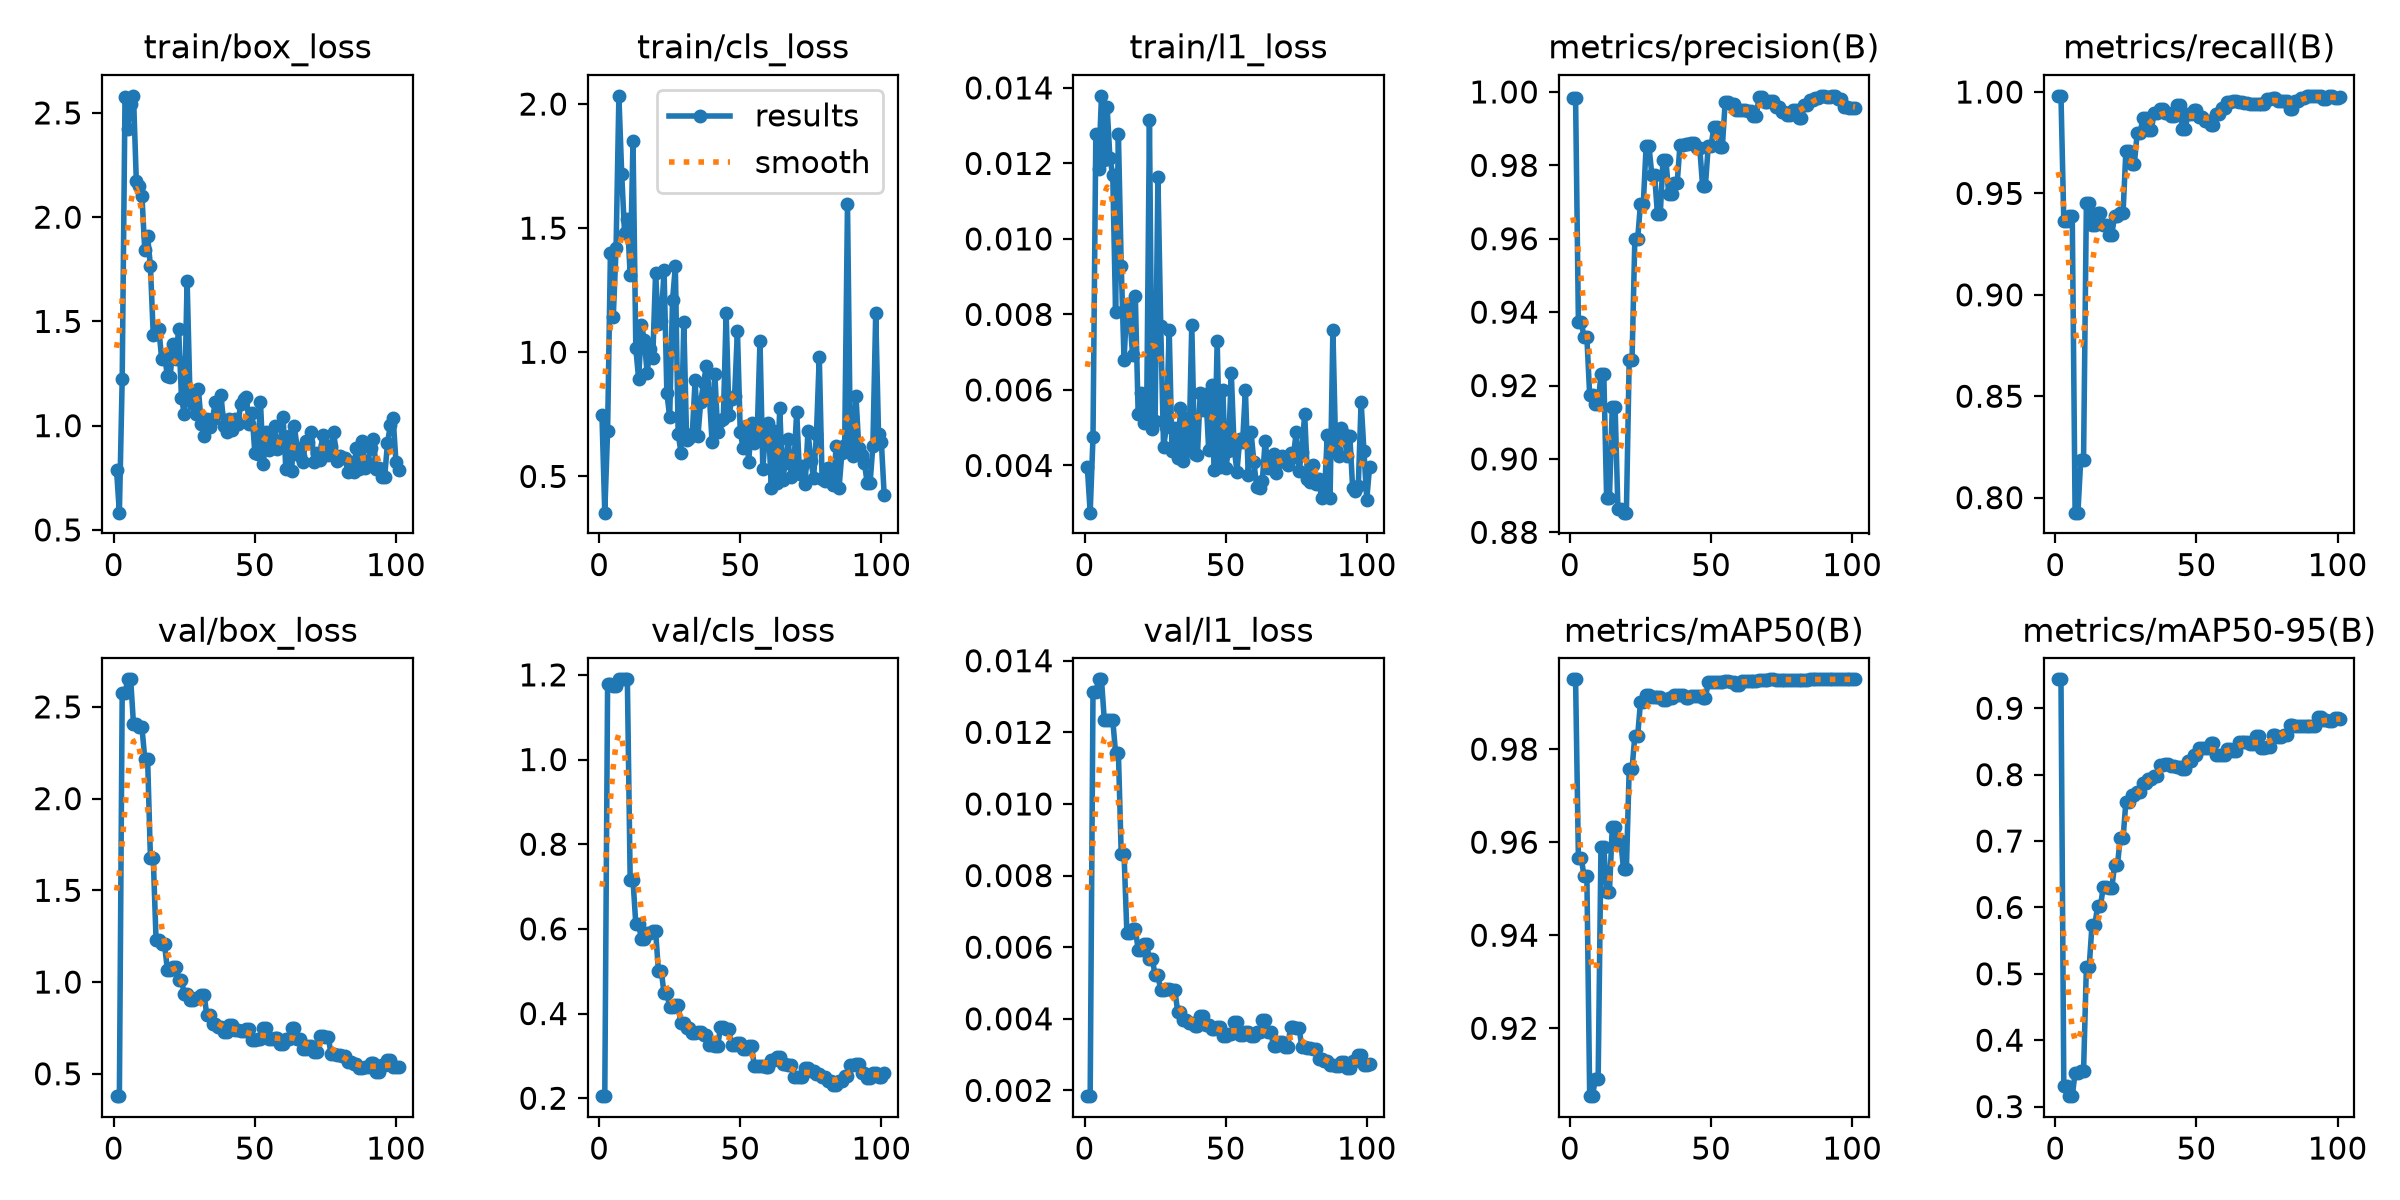

Values plotted in this chart, from the file beside it:
epoch, time, train/box_loss, train/cls_loss, train/l1_loss, metrics/precision(B), metrics/recall(B), metrics/mAP50(B), metrics/mAP50-95(B), val/box_loss, val/cls_loss, val/l1_loss, lr/pg0, lr/pg1, lr/pg2
1, 16.83, 0.7863, 0.7476, 0.00395, 0.9984, 0.9981, 0.995, 0.9436, 0.3779, 0.2049, 0.00184, 0.0002778, 0.0002778, 0.0002778
2, 22.57, 0.5827, 0.354, 0.00275, 0.9984, 0.9981, 0.995, 0.9436, 0.3779, 0.2049, 0.00184, 0.0006931, 0.0006931, 0.0006931
3, 28.41, 1.225, 0.6844, 0.00475, 0.9374, 0.9364, 0.9566, 0.3316, 2.577, 1.177, 0.01313, 0.001107, 0.001107, 0.001107
4, 34.31, 2.579, 1.399, 0.01277, 0.9374, 0.9364, 0.9566, 0.3316, 2.577, 1.177, 0.01313, 0.001243, 0.001243, 0.001243
5, 40.19, 2.425, 1.14, 0.01184, 0.9332, 0.9387, 0.9527, 0.3157, 2.65, 1.175, 0.01348, 0.00124, 0.00124, 0.00124
6, 46, 2.544, 1.418, 0.01379, 0.9332, 0.9387, 0.9527, 0.3157, 2.65, 1.175, 0.01348, 0.001238, 0.001238, 0.001238
7, 51.88, 2.582, 2.033, 0.0121, 0.9173, 0.7926, 0.9054, 0.3509, 2.406, 1.189, 0.01235, 0.001235, 0.001235, 0.001235
8, 57.72, 2.175, 1.718, 0.0135, 0.9173, 0.7926, 0.9054, 0.3509, 2.406, 1.189, 0.01235, 0.001233, 0.001233, 0.001233
9, 63.55, 2.15, 1.482, 0.01214, 0.915, 0.8188, 0.9092, 0.353, 2.388, 1.189, 0.01235, 0.00123, 0.00123, 0.00123
10, 69.4, 2.101, 1.538, 0.01169, 0.915, 0.8188, 0.9092, 0.353, 2.388, 1.189, 0.01235, 0.001228, 0.001228, 0.001228
11, 75.34, 1.84, 1.311, 0.00807, 0.9232, 0.9452, 0.959, 0.5105, 2.218, 0.7158, 0.01142, 0.001225, 0.001225, 0.001225
12, 81.2, 1.91, 1.851, 0.01277, 0.9232, 0.9452, 0.959, 0.5105, 2.218, 0.7158, 0.01142, 0.001223, 0.001223, 0.001223
13, 87.01, 1.765, 1.017, 0.00929, 0.8894, 0.9346, 0.9494, 0.5741, 1.677, 0.6105, 0.0086, 0.00122, 0.00122, 0.00122
14, 92.85, 1.436, 0.8913, 0.0068, 0.8894, 0.9346, 0.9494, 0.5741, 1.677, 0.6105, 0.0086, 0.001218, 0.001218, 0.001218
15, 98.69, 1.438, 1.11, 0.00828, 0.9142, 0.9401, 0.9632, 0.602, 1.229, 0.5758, 0.00641, 0.001215, 0.001215, 0.001215
16, 104.5, 1.462, 1.049, 0.00803, 0.9142, 0.9401, 0.9632, 0.602, 1.229, 0.5758, 0.00641, 0.001213, 0.001213, 0.001213
17, 110.3, 1.318, 0.9176, 0.00692, 0.8865, 0.9343, 0.9601, 0.6314, 1.205, 0.5909, 0.00651, 0.00121, 0.00121, 0.00121
18, 116.2, 1.34, 1.012, 0.00849, 0.8865, 0.9343, 0.9601, 0.6314, 1.205, 0.5909, 0.00651, 0.001208, 0.001208, 0.001208
19, 122, 1.238, 0.9779, 0.00537, 0.8854, 0.9296, 0.9542, 0.6292, 1.068, 0.5961, 0.00593, 0.001205, 0.001205, 0.001205
20, 127.9, 1.235, 1.319, 0.00593, 0.8854, 0.9296, 0.9542, 0.6292, 1.068, 0.5961, 0.00593, 0.001203, 0.001203, 0.001203
21, 133.7, 1.39, 1.113, 0.00513, 0.9269, 0.9391, 0.9757, 0.6636, 1.082, 0.5017, 0.00608, 0.0012, 0.0012, 0.0012
22, 139.6, 1.321, 1.125, 0.00528, 0.9269, 0.9391, 0.9757, 0.6636, 1.082, 0.5017, 0.00608, 0.001198, 0.001198, 0.001198
23, 145.5, 1.463, 1.332, 0.01314, 0.96, 0.9404, 0.9829, 0.704, 1.013, 0.4478, 0.00567, 0.001196, 0.001196, 0.001196
24, 151.3, 1.133, 0.8353, 0.00496, 0.96, 0.9404, 0.9829, 0.704, 1.013, 0.4478, 0.00567, 0.001193, 0.001193, 0.001193
25, 157.1, 1.056, 0.7392, 0.00518, 0.9696, 0.9711, 0.9901, 0.7593, 0.9325, 0.4158, 0.00522, 0.001191, 0.001191, 0.001191
26, 163, 1.696, 1.209, 0.01164, 0.9696, 0.9711, 0.9901, 0.7593, 0.9325, 0.4158, 0.00522, 0.001188, 0.001188, 0.001188
27, 168.9, 1.149, 1.346, 0.00769, 0.9853, 0.9647, 0.9917, 0.7689, 0.9005, 0.4194, 0.0048, 0.001186, 0.001186, 0.001186
28, 174.8, 1.104, 0.6727, 0.00449, 0.9853, 0.9647, 0.9917, 0.7689, 0.9005, 0.4194, 0.0048, 0.001183, 0.001183, 0.001183
29, 180.6, 1.054, 0.5957, 0.00501, 0.9775, 0.9796, 0.9911, 0.7739, 0.914, 0.3772, 0.00484, 0.001181, 0.001181, 0.001181
30, 186.5, 1.177, 1.123, 0.00758, 0.9775, 0.9796, 0.9911, 0.7739, 0.914, 0.3772, 0.00484, 0.001178, 0.001178, 0.001178
31, 192.3, 1.009, 0.6485, 0.00437, 0.9667, 0.987, 0.9912, 0.7868, 0.932, 0.3649, 0.00481, 0.001176, 0.001176, 0.001176
32, 198.2, 0.9526, 0.6565, 0.00499, 0.9667, 0.987, 0.9912, 0.7868, 0.932, 0.3649, 0.00481, 0.001173, 0.001173, 0.001173
33, 204, 1.034, 0.6696, 0.00419, 0.9816, 0.9813, 0.9906, 0.7933, 0.8178, 0.3538, 0.0042, 0.001171, 0.001171, 0.001171
34, 209.9, 0.9917, 0.8867, 0.00553, 0.9816, 0.9813, 0.9906, 0.7933, 0.8178, 0.3538, 0.0042, 0.001168, 0.001168, 0.001168
35, 215.8, 1.032, 0.6626, 0.00413, 0.9722, 0.9895, 0.9909, 0.7985, 0.7723, 0.3565, 0.00397, 0.001166, 0.001166, 0.001166
36, 221.6, 1.115, 0.801, 0.00527, 0.9722, 0.9895, 0.9909, 0.7985, 0.7723, 0.3565, 0.00397, 0.001163, 0.001163, 0.001163
37, 227.4, 1.058, 0.8749, 0.0044, 0.9751, 0.9919, 0.9915, 0.8138, 0.7526, 0.3496, 0.00388, 0.001161, 0.001161, 0.001161
38, 233.3, 1.148, 0.9466, 0.00772, 0.9751, 0.9919, 0.9915, 0.8138, 0.7526, 0.3496, 0.00388, 0.001158, 0.001158, 0.001158
39, 239.1, 0.9999, 0.838, 0.00431, 0.9856, 0.9899, 0.9917, 0.8153, 0.7299, 0.3255, 0.0038, 0.001156, 0.001156, 0.001156
40, 245, 0.9683, 0.6387, 0.00427, 0.9856, 0.9899, 0.9917, 0.8153, 0.7299, 0.3255, 0.0038, 0.001153, 0.001153, 0.001153
41, 250.8, 1.031, 0.914, 0.00593, 0.9859, 0.9884, 0.991, 0.8126, 0.765, 0.3226, 0.00407, 0.001151, 0.001151, 0.001151
42, 256.7, 0.9784, 0.6796, 0.00547, 0.9859, 0.9884, 0.991, 0.8126, 0.765, 0.3226, 0.00407, 0.001149, 0.001149, 0.001149
43, 262.6, 1.032, 0.7252, 0.00588, 0.9861, 0.9935, 0.9915, 0.8109, 0.7365, 0.3682, 0.00384, 0.001146, 0.001146, 0.001146
44, 268.5, 1.006, 0.73, 0.0044, 0.9861, 0.9935, 0.9915, 0.8109, 0.7365, 0.3682, 0.00384, 0.001144, 0.001144, 0.001144
45, 274.3, 1.106, 1.158, 0.00613, 0.9847, 0.9816, 0.9914, 0.8084, 0.7318, 0.3636, 0.00371, 0.001141, 0.001141, 0.001141
46, 280.2, 1.13, 0.7456, 0.00387, 0.9847, 0.9816, 0.9914, 0.8084, 0.7318, 0.3636, 0.00371, 0.001139, 0.001139, 0.001139
47, 286.1, 1.138, 0.8111, 0.00729, 0.9744, 0.9892, 0.991, 0.82, 0.7455, 0.3262, 0.00377, 0.001136, 0.001136, 0.001136
48, 291.9, 1.007, 0.8247, 0.00397, 0.9744, 0.9892, 0.991, 0.82, 0.7455, 0.3262, 0.00377, 0.001134, 0.001134, 0.001134
49, 297.8, 1.059, 1.088, 0.006, 0.9853, 0.991, 0.9943, 0.83, 0.6852, 0.3311, 0.00352, 0.001131, 0.001131, 0.001131
50, 303.6, 0.8685, 0.6783, 0.00392, 0.9853, 0.991, 0.9943, 0.83, 0.6852, 0.3311, 0.00352, 0.001129, 0.001129, 0.001129
51, 309.5, 0.8642, 0.616, 0.00439, 0.9904, 0.9878, 0.9944, 0.8396, 0.6898, 0.3162, 0.00358, 0.001126, 0.001126, 0.001126
52, 315.3, 1.112, 0.7024, 0.00646, 0.9904, 0.9878, 0.9944, 0.8396, 0.6898, 0.3162, 0.00358, 0.001124, 0.001124, 0.001124
53, 321.2, 0.8144, 0.5599, 0.00446, 0.985, 0.9858, 0.9944, 0.8398, 0.7515, 0.3229, 0.0039, 0.001121, 0.001121, 0.001121
54, 327, 0.9674, 0.7155, 0.00384, 0.985, 0.9858, 0.9944, 0.8398, 0.7515, 0.3229, 0.0039, 0.001119, 0.001119, 0.001119
55, 332.9, 0.8811, 0.6329, 0.00469, 0.9973, 0.9837, 0.9946, 0.8477, 0.6908, 0.2766, 0.00355, 0.001116, 0.001116, 0.001116
56, 338.7, 0.9167, 0.6745, 0.00461, 0.9973, 0.9837, 0.9946, 0.8477, 0.6908, 0.2766, 0.00355, 0.001114, 0.001114, 0.001114
57, 344.6, 0.9973, 1.045, 0.006, 0.9968, 0.9889, 0.9944, 0.8293, 0.6936, 0.277, 0.00364, 0.001111, 0.001111, 0.001111
58, 350.4, 0.8863, 0.5309, 0.00375, 0.9968, 0.9889, 0.9944, 0.8293, 0.6936, 0.277, 0.00364, 0.001109, 0.001109, 0.001109
59, 356.3, 0.8983, 0.6846, 0.00488, 0.9951, 0.9923, 0.9939, 0.8289, 0.6636, 0.2732, 0.00353, 0.001106, 0.001106, 0.001106
60, 362.1, 1.042, 0.7132, 0.0041, 0.9951, 0.9923, 0.9939, 0.8289, 0.6636, 0.2732, 0.00353, 0.001104, 0.001104, 0.001104
... 41 more rows
